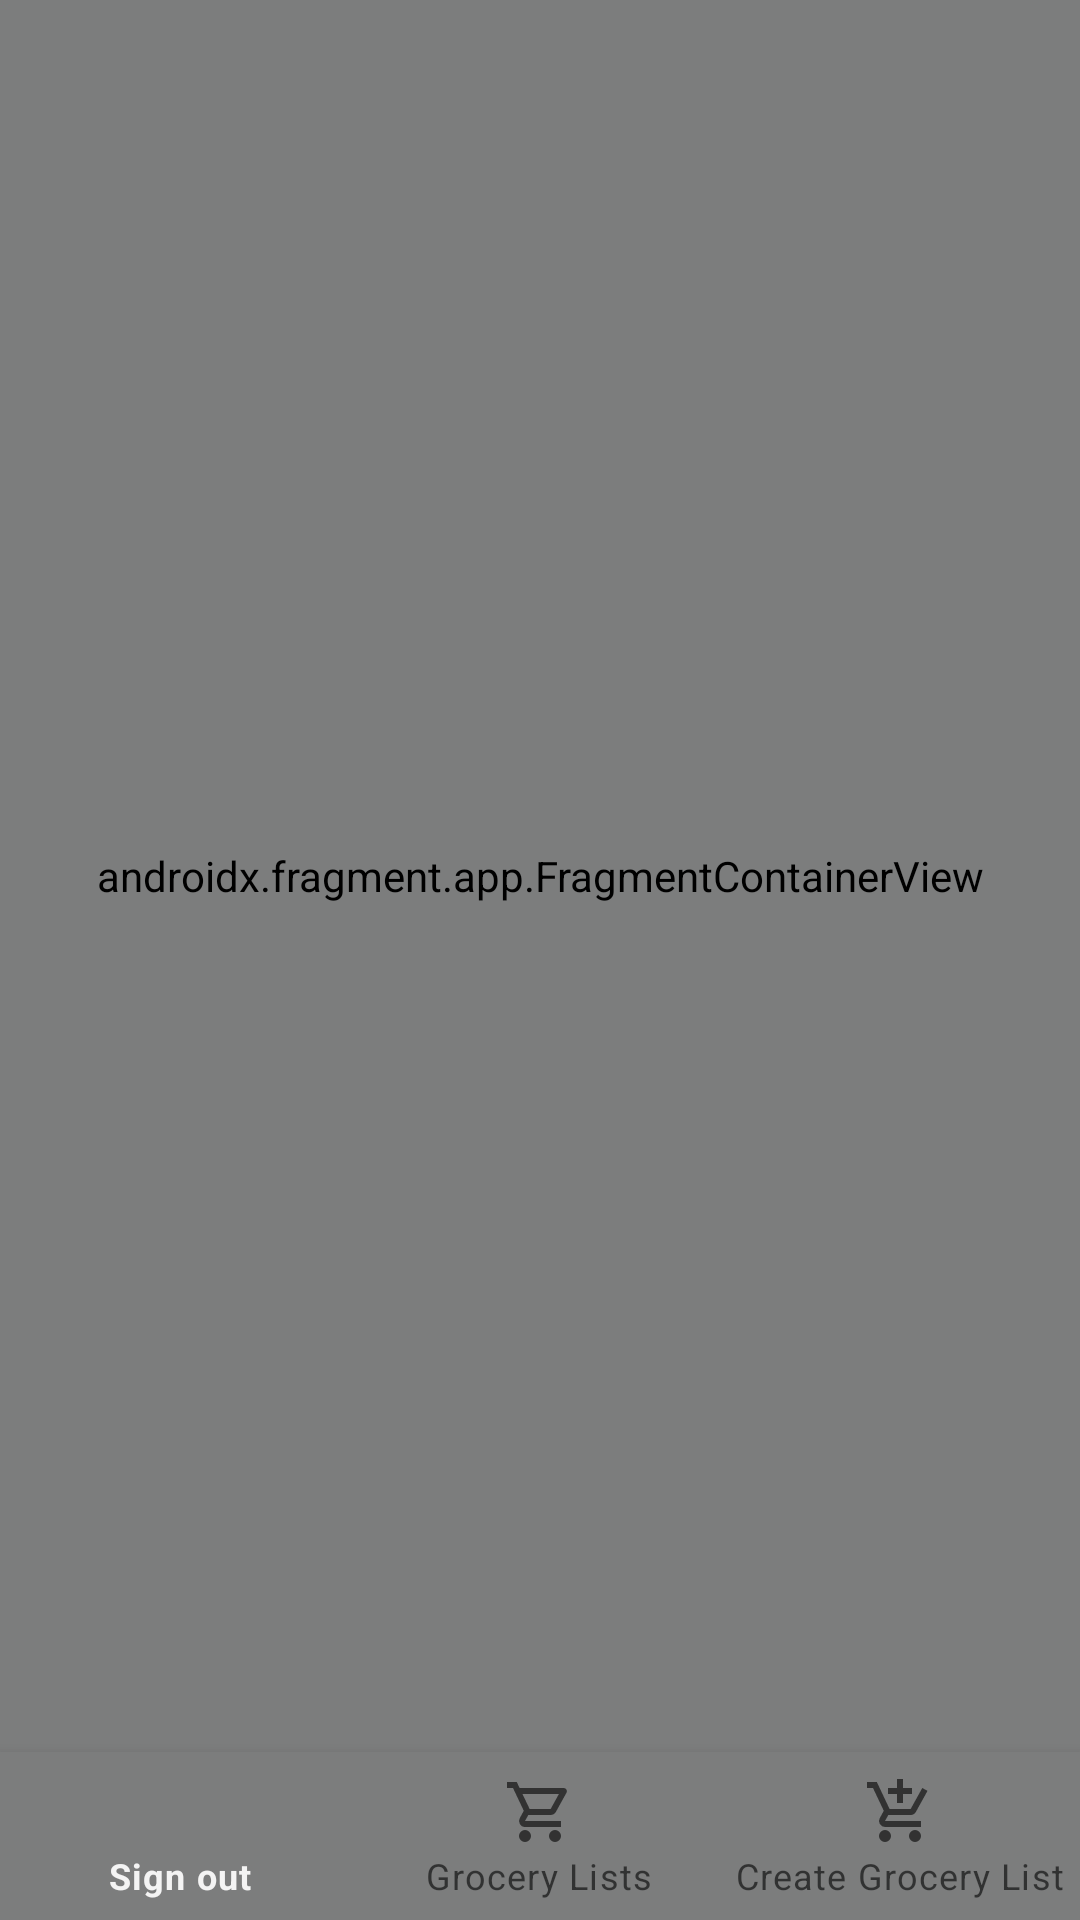

Here is an Android app screen rendered from its layout file. Give the layout XML and the strings, colors and styles it references.
<!-- AndroidManifest.xml: application theme Theme.GroceryListApp -->
<!-- res/layout/activity_main.xml -->
<?xml version="1.0" encoding="utf-8"?>
<androidx.constraintlayout.widget.ConstraintLayout
    xmlns:android="http://schemas.android.com/apk/res/android"
    xmlns:app="http://schemas.android.com/apk/res-auto"
    xmlns:tools="http://schemas.android.com/tools"
    android:id="@+id/activity_main_layout"
    android:layout_width="match_parent"
    android:layout_height="match_parent"
    tools:context=".screens.MainActivity">

    <androidx.fragment.app.FragmentContainerView
        android:id="@+id/nav_host_main_activity"
        android:name="androidx.navigation.fragment.NavHostFragment"
        android:layout_width="match_parent"
        android:layout_height="0dp"
        app:defaultNavHost="true"
        app:layout_constraintBottom_toTopOf="@+id/bottom_navigation"
        app:layout_constraintEnd_toEndOf="parent"
        app:layout_constraintStart_toStartOf="parent"
        app:layout_constraintTop_toTopOf="parent"
        app:navGraph="@navigation/navigation" />

    <com.google.android.material.bottomnavigation.BottomNavigationView
        android:id="@+id/bottom_navigation"
        android:layout_width="match_parent"
        android:layout_height="wrap_content"
        android:layout_alignParentBottom="true"
        android:elevation="10dp"
        app:menu="@menu/bottom_navigation_menu"
        app:layout_constraintBottom_toBottomOf="parent"/>

</androidx.constraintlayout.widget.ConstraintLayout>
<!-- resources referenced by this layout -->
<resources>
  <style name="Theme.GroceryListApp" parent="Theme.MaterialComponents.Light.NoActionBar">
          
          <item name="colorPrimary">@color/colorPrimary</item>
          <item name="colorPrimaryDark">@color/colorPrimaryDark</item>
          <item name="colorAccent">@color/colorAccent</item>
          <item name="android:windowLightStatusBar" tools:targetApi="m">true</item>
          <item name="android:textColorPrimary">@color/textColorPrimary</item>
          <item name="android:background">@color/backgroundColor</item>
      </style>
  <color name="colorPrimary">#f4f4f4</color>
  <color name="colorPrimaryDark">#1d1f1f</color>
  <color name="colorAccent">#040606</color>
  <color name="textColorPrimary">#f4f4f4</color>
  <color name="backgroundColor">#7C7D7D</color>
</resources>
